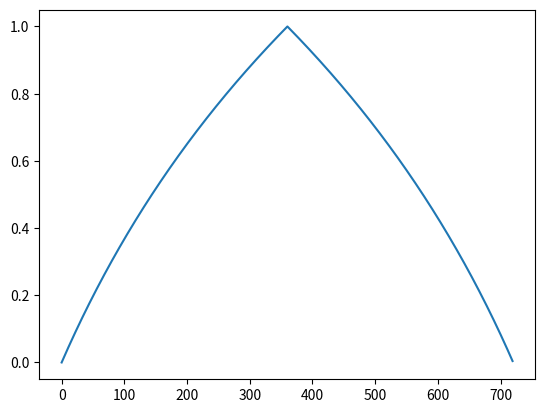

The script that saved this image:
import matplotlib.pyplot as plt

x = range(720)
def input_(xval):
  from math import log, sqrt
  max_w = log(1 + 360/288)
  #return 7.7 * log(xval + sqrt(-1) * yval + 0.33)
  if(xval > 360):
    w = log(1 + (720-xval)/288.0)
  else:
    w = log(1 + (xval)/288.0)
  return w / max_w#, (0.23 + (w) * (0.85 / 5.662960480135946))


# def gauss(xval):
# 	from math import exp, sqrt, pi, log
# 	return 0.23 + log(exp(-0.5 * ((xval-360)/50)**2) / (sqrt(2 * pi) * 50))

w = []
#y = range(720)
y = []
for i in x:
	#r = []
	#for j in y:
	#	r.append(input_(i,j))
	#w.append(r)
	a = input_(i)
	w.append(a)
	#y.append(b)

	# y.append(1/gauss(i))

print(w)
print(min(w))
print(max(w))

plt.figure()
plt.plot(x, w)
#plt.figure()
#plt.plot(x, w)
plt.show()
